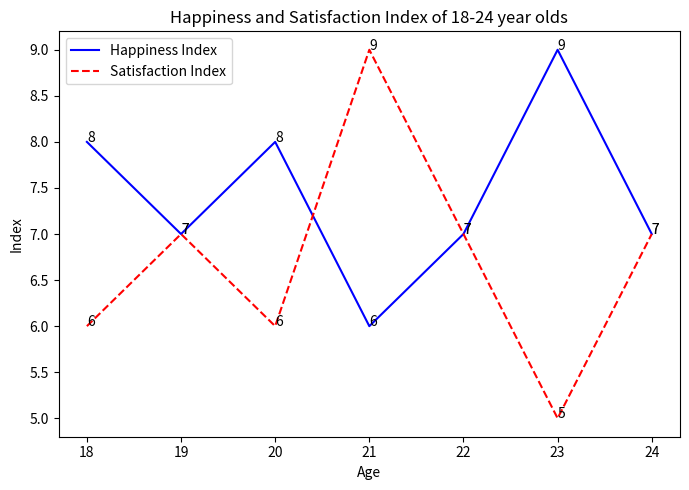

The matplotlib source for this figure: (Note: this script raises an exception after producing the figure.)

import matplotlib.pyplot as plt
import numpy as np

plt.figure(figsize=(7, 5))

age = np.array([18, 19, 20, 21, 22, 23, 24])
happiness = np.array([8, 7, 8, 6, 7, 9, 7])
satisfaction = np.array([6, 7, 6, 9, 7, 5, 7])

plt.plot(age, happiness, label="Happiness Index", color="blue", linestyle="solid")
plt.plot(age, satisfaction, label="Satisfaction Index", color="red", linestyle="dashed")

plt.xticks(age)
plt.xlabel('Age')
plt.ylabel('Index')
plt.title('Happiness and Satisfaction Index of 18-24 year olds')

for a, h, s in zip(age, happiness, satisfaction):
    plt.annotate(str(h), xy=(a, h))
    plt.annotate(str(s), xy=(a, s))

plt.legend(loc="upper left")
plt.tight_layout()
plt.savefig('line chart/png/566.png')
plt.clf()
